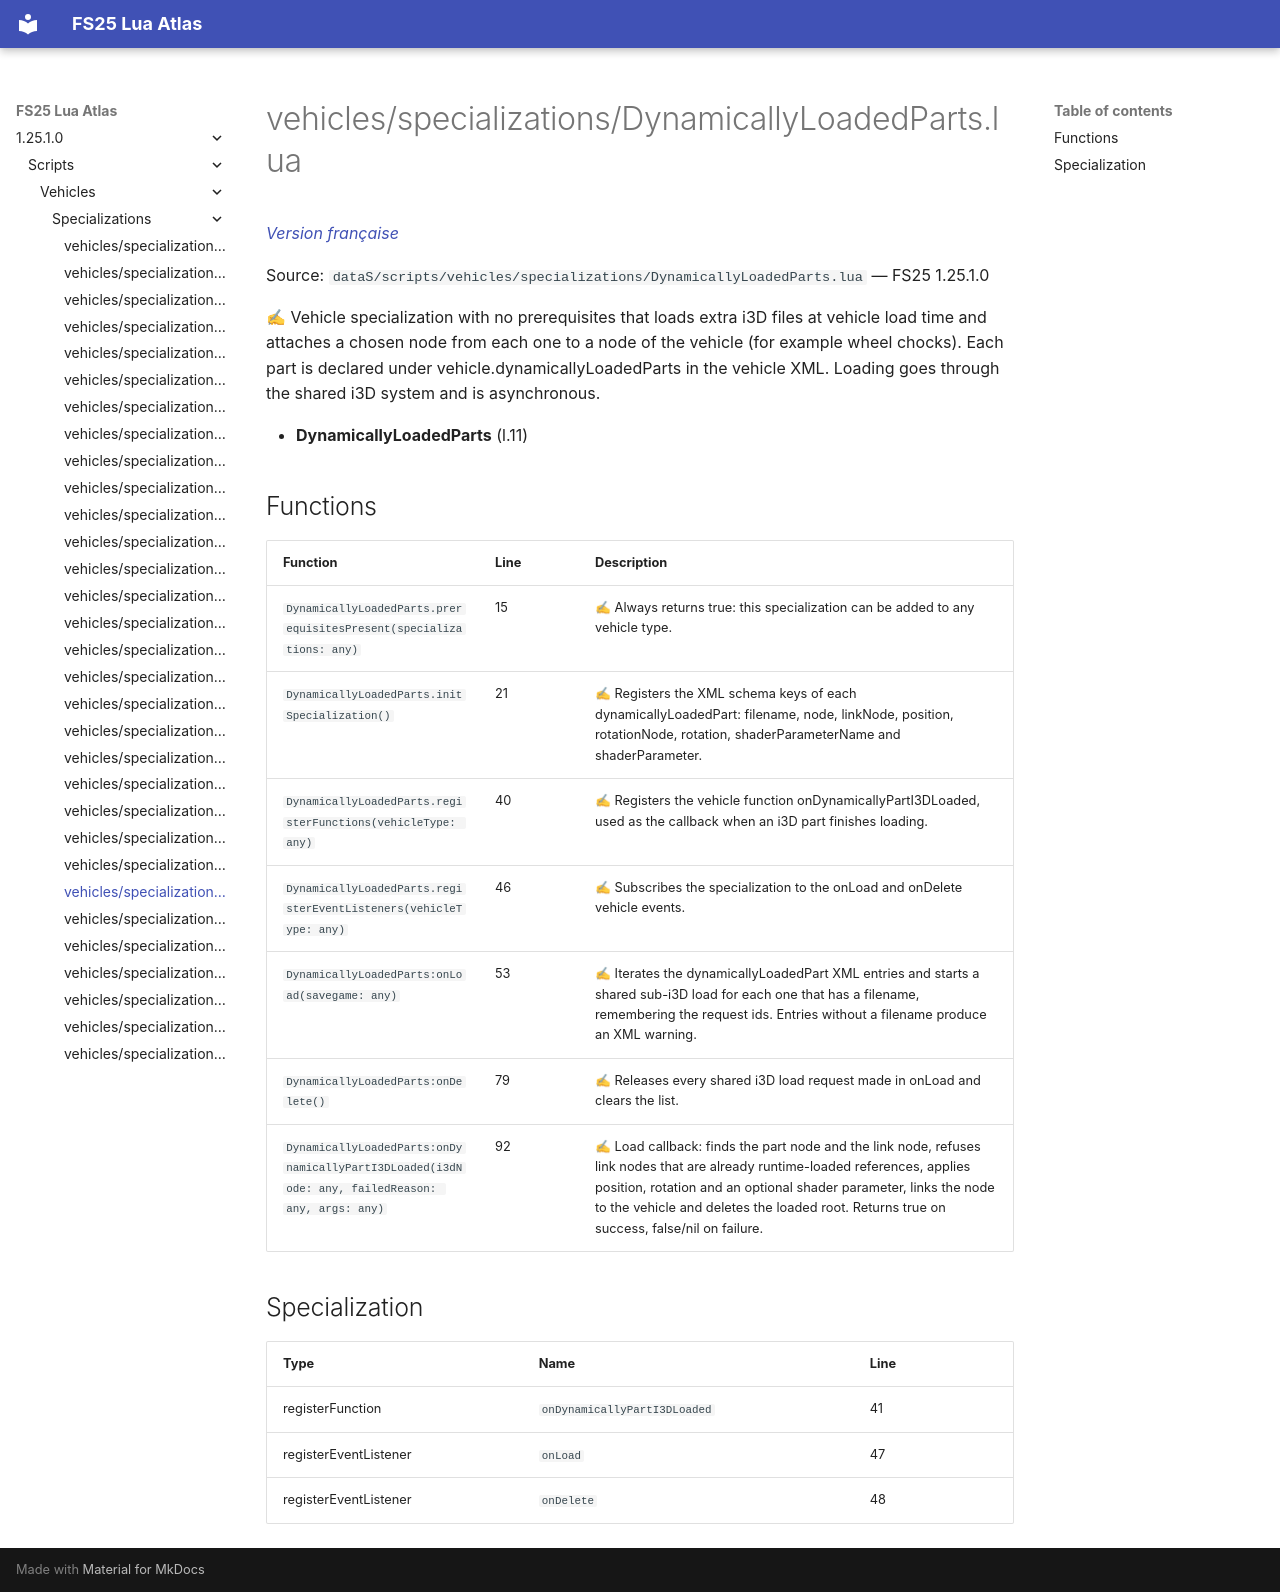

repository: Tim0219800/fs25-lua-atlas · page: 1.25.1.0/scripts/vehicles/specializations/DynamicallyLoadedParts.html · generator: mkdocs

# vehicles/specializations/DynamicallyLoadedParts.lua

*[Version française](../../../fr/scripts/vehicles/specializations/DynamicallyLoadedParts.md)*

Source: `dataS/scripts/vehicles/specializations/DynamicallyLoadedParts.lua` — FS25 1.25.1.0

✍ Vehicle specialization with no prerequisites that loads extra i3D files at vehicle load time and attaches a chosen node from each one to a node of the vehicle (for example wheel chocks). Each part is declared under vehicle.dynamicallyLoadedParts in the vehicle XML. Loading goes through the shared i3D system and is asynchronous.

- **DynamicallyLoadedParts** (l.11)

## Functions

| Function | Line | Description |
|---|---|---|
| `DynamicallyLoadedParts.prerequisitesPresent(specializations: any)` | 15 | ✍ Always returns true: this specialization can be added to any vehicle type. |
| `DynamicallyLoadedParts.initSpecialization()` | 21 | ✍ Registers the XML schema keys of each dynamicallyLoadedPart: filename, node, linkNode, position, rotationNode, rotation, shaderParameterName and shaderParameter. |
| `DynamicallyLoadedParts.registerFunctions(vehicleType: any)` | 40 | ✍ Registers the vehicle function onDynamicallyPartI3DLoaded, used as the callback when an i3D part finishes loading. |
| `DynamicallyLoadedParts.registerEventListeners(vehicleType: any)` | 46 | ✍ Subscribes the specialization to the onLoad and onDelete vehicle events. |
| `DynamicallyLoadedParts:onLoad(savegame: any)` | 53 | ✍ Iterates the dynamicallyLoadedPart XML entries and starts a shared sub-i3D load for each one that has a filename, remembering the request ids. Entries without a filename produce an XML warning. |
| `DynamicallyLoadedParts:onDelete()` | 79 | ✍ Releases every shared i3D load request made in onLoad and clears the list. |
| `DynamicallyLoadedParts:onDynamicallyPartI3DLoaded(i3dNode: any, failedReason: any, args: any)` | 92 | ✍ Load callback: finds the part node and the link node, refuses link nodes that are already runtime-loaded references, applies position, rotation and an optional shader parameter, links the node to the vehicle and deletes the loaded root. Returns true on success, false/nil on failure. |

## Specialization

| Type | Name | Line |
|---|---|---|
| registerFunction | `onDynamicallyPartI3DLoaded` | 41 |
| registerEventListener | `onLoad` | 47 |
| registerEventListener | `onDelete` | 48 |
